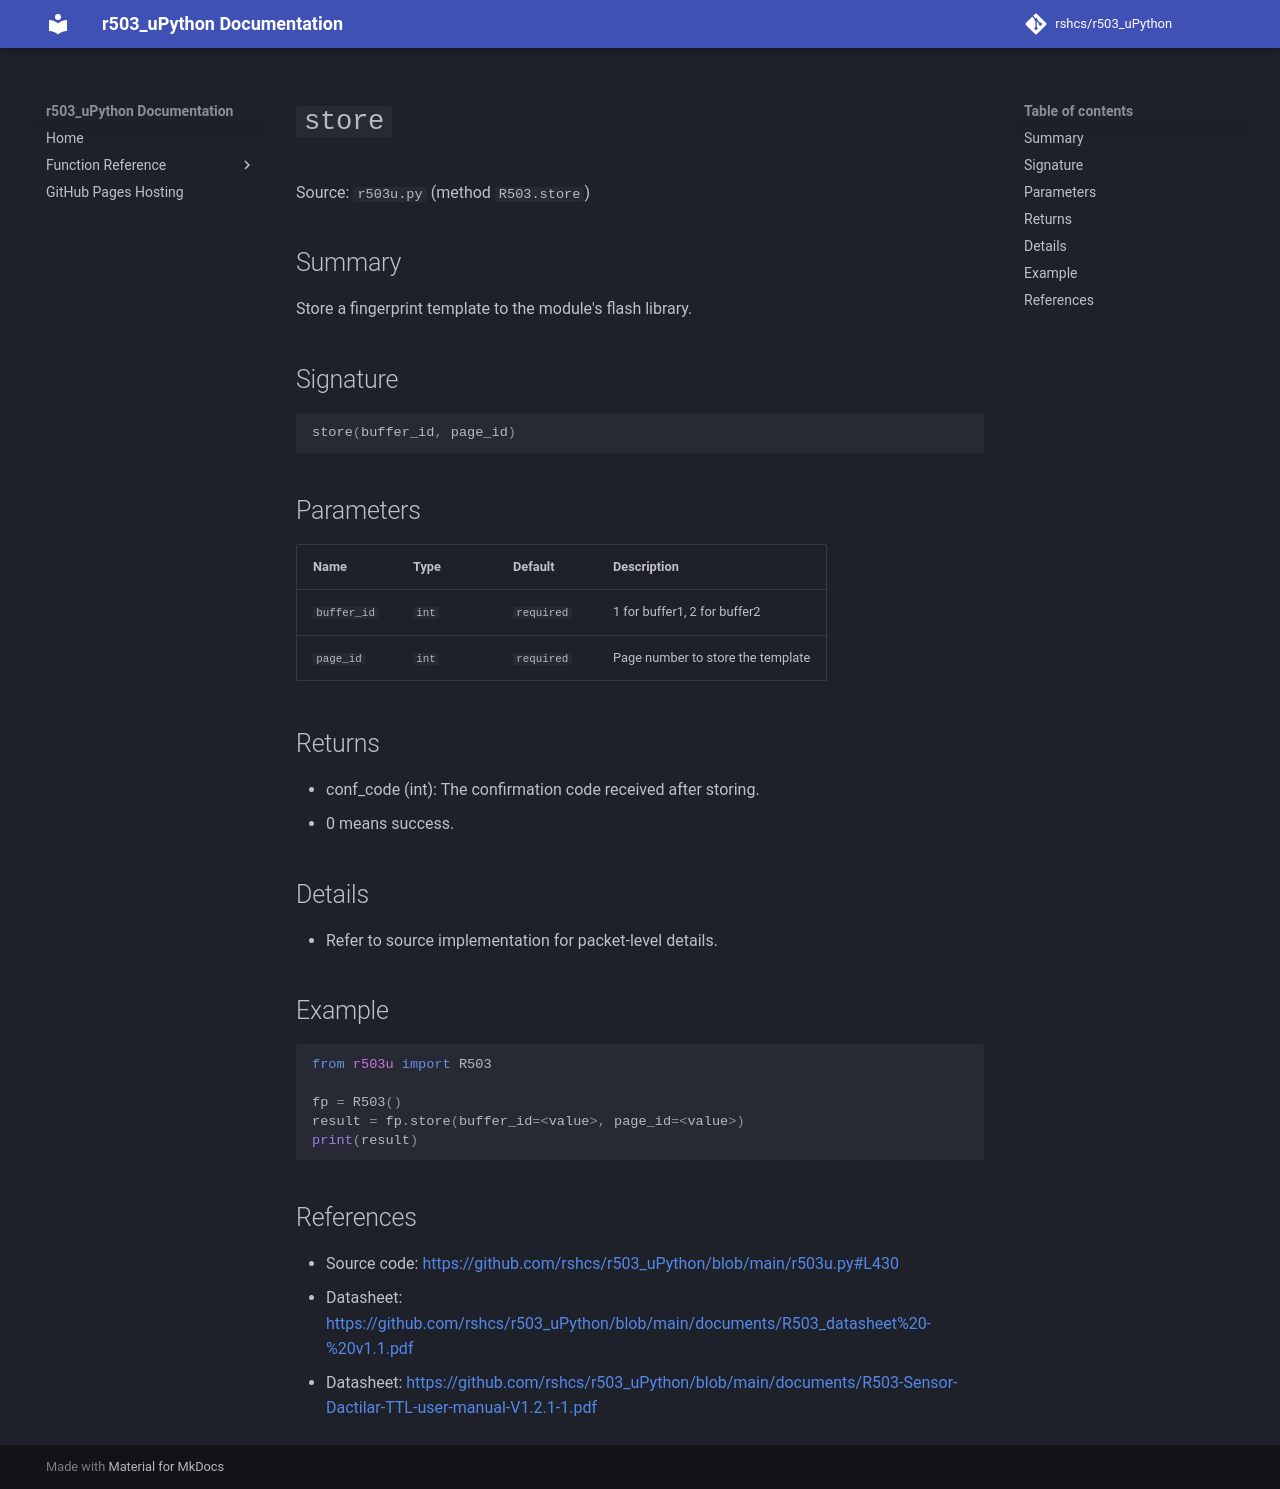

repository: rshcs/r503_uPython · page: functions/store/index.html · generator: mkdocs

# `store`

Source: `r503u.py` (method `R503.store`)

## Summary

Store a fingerprint template to the module's flash library.

## Signature

```py
store(buffer_id, page_id)
```

## Parameters

| Name | Type | Default | Description |
| --- | --- | --- | --- |
| `buffer_id` | `int` | `required` | 1 for buffer1, 2 for buffer2 |
| `page_id` | `int` | `required` | Page number to store the template |

## Returns

- conf_code (int): The confirmation code received after storing.
- 0 means success.

## Details

- Refer to source implementation for packet-level details.

## Example

```py
from r503u import R503

fp = R503()
result = fp.store(buffer_id=<value>, page_id=<value>)
print(result)
```

## References

- Source code: [https://github.com/rshcs/r503_uPython/blob/main/r503u.py#L430](https://github.com/rshcs/r503_uPython/blob/main/r503u.py#L430)
- Datasheet: [https://github.com/rshcs/r503_uPython/blob/main/documents/R503_datasheet%20-%20v1.1.pdf](https://github.com/rshcs/r503_uPython/blob/main/documents/R503_datasheet%20-%20v1.1.pdf)
- Datasheet: [https://github.com/rshcs/r503_uPython/blob/main/documents/R503-Sensor-Dactilar-TTL-user-manual-V1.2.1-1.pdf](https://github.com/rshcs/r503_uPython/blob/main/documents/R503-Sensor-Dactilar-TTL-user-manual-V1.2.1-1.pdf)
